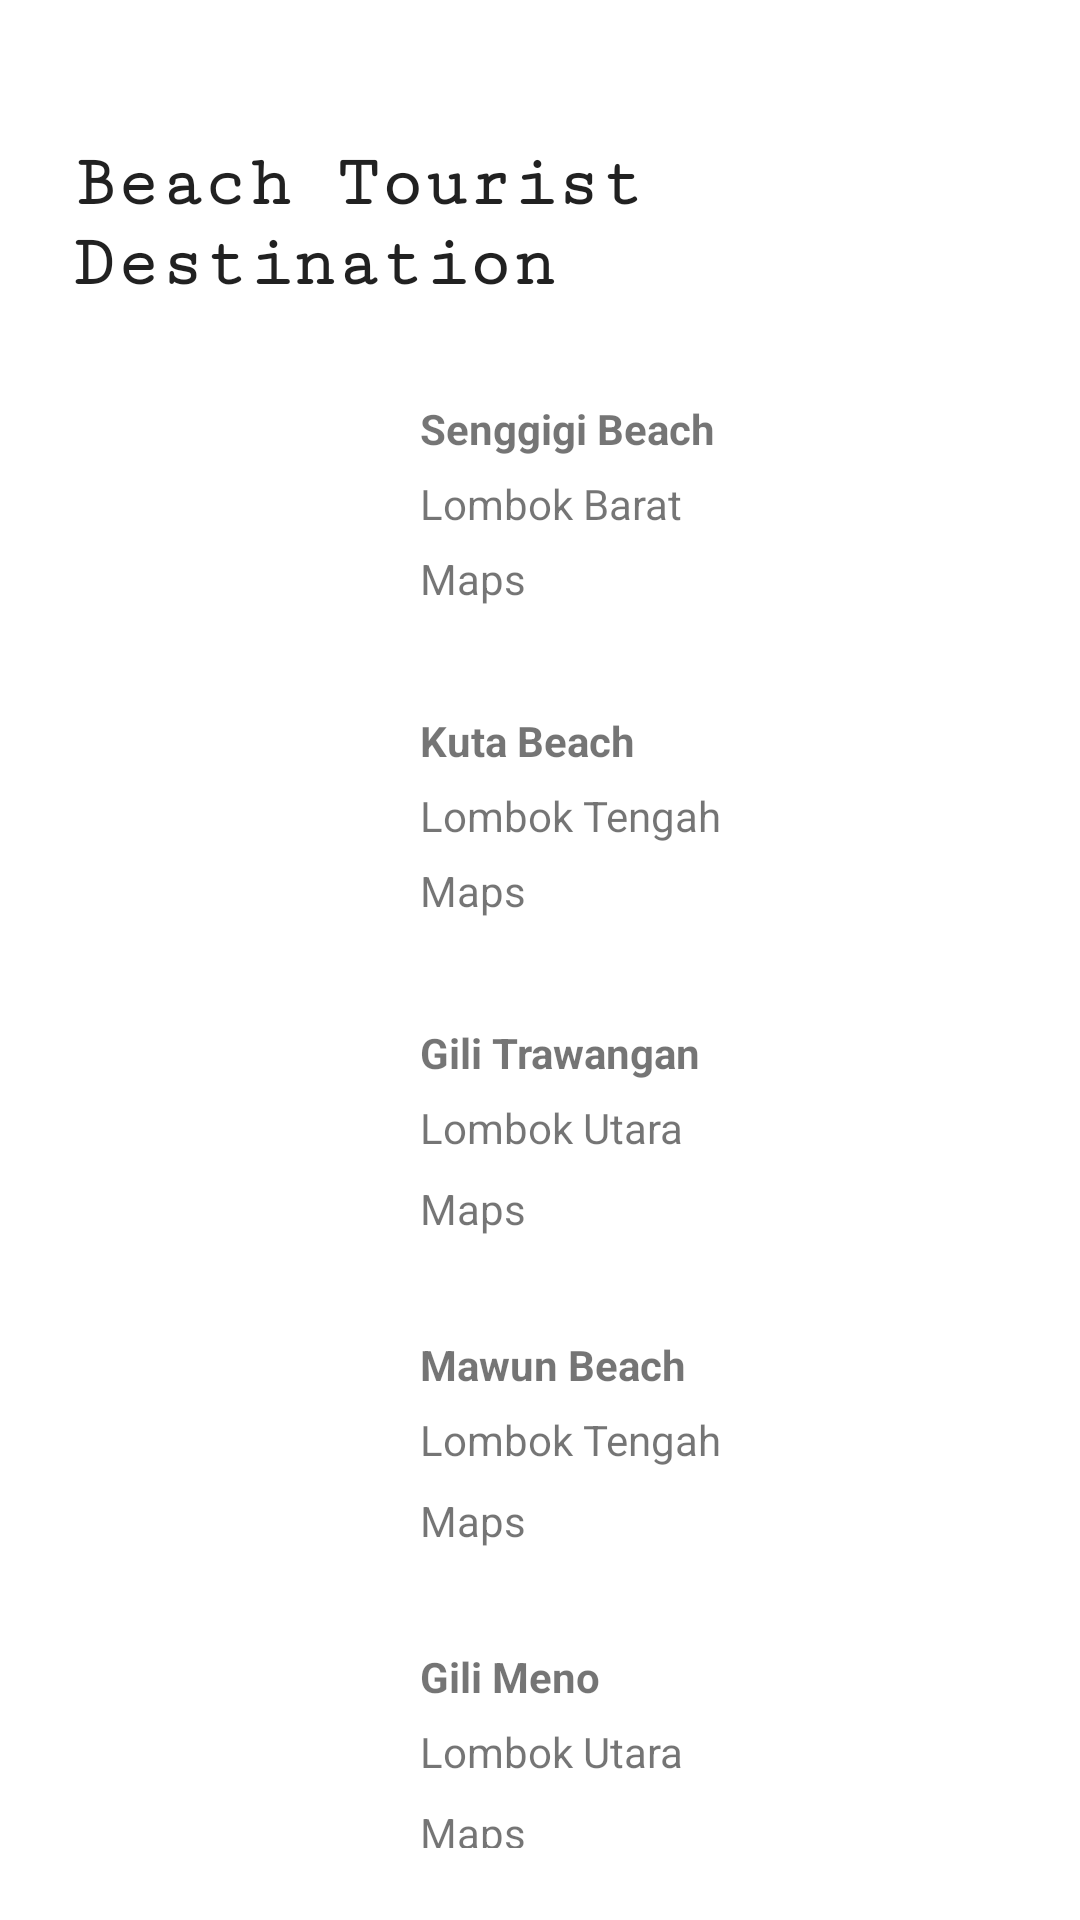

Android layout source for this screen:
<!-- AndroidManifest.xml: application theme Theme.LombokTravelling -->
<!-- res/layout/activity_beach.xml -->
<?xml version="1.0" encoding="utf-8"?>
<androidx.constraintlayout.widget.ConstraintLayout xmlns:android="http://schemas.android.com/apk/res/android"
    xmlns:app="http://schemas.android.com/apk/res-auto"
    xmlns:tools="http://schemas.android.com/tools"
    android:layout_width="match_parent"
    android:layout_height="match_parent"
    android:padding="24dp"
    tools:context=".BeachActivity">


    <ImageView
        android:id="@+id/iv_senggigi"
        android:layout_width="80dp"
        android:layout_height="80dp"
        android:layout_marginStart="24dp"
        android:layout_marginTop="32dp"
        android:scaleType="centerCrop"
        app:layout_constraintStart_toStartOf="parent"
        app:layout_constraintTop_toBottomOf="@+id/textView2"
        tools:ignore="MissingConstraints"
        tools:srcCompat="@drawable/senggigi" />

    <TextView
        android:id="@+id/textView6"
        android:layout_width="0dp"
        android:layout_height="wrap_content"
        android:layout_marginStart="12dp"
        android:layout_marginTop="32dp"
        android:layout_toEndOf="@+id/iv_senggigi"
        android:text="Senggigi Beach"
        android:textStyle="bold"
        app:layout_constraintStart_toEndOf="@+id/iv_senggigi"
        app:layout_constraintTop_toBottomOf="@+id/textView2" />


    <TextView
        android:id="@+id/tv_jrksenggigi"
        android:layout_width="wrap_content"
        android:layout_height="wrap_content"
        android:layout_marginStart="12dp"
        android:layout_marginTop="6dp"
        android:text="Maps"
        app:layout_constraintStart_toEndOf="@+id/iv_senggigi"
        app:layout_constraintTop_toBottomOf="@+id/textView7" />

    <ImageView
        android:id="@+id/iv_kuta"
        android:layout_width="80dp"
        android:layout_height="80dp"
        android:layout_marginStart="24dp"
        android:layout_marginTop="24dp"
        android:scaleType="centerCrop"
        app:layout_constraintStart_toStartOf="parent"
        app:layout_constraintTop_toBottomOf="@+id/iv_senggigi"
        tools:ignore="MissingConstraints"
        tools:srcCompat="@drawable/kuta" />

    <TextView
        android:id="@+id/tv_kuta"
        android:layout_width="0dp"
        android:layout_height="wrap_content"
        android:layout_marginStart="12dp"
        android:layout_marginTop="24dp"
        android:layout_toEndOf="@+id/iv_senggigi"
        android:text="Kuta Beach"
        android:textStyle="bold"
        app:layout_constraintStart_toEndOf="@+id/iv_kuta"
        app:layout_constraintTop_toBottomOf="@+id/iv_senggigi" />


    <TextView
        android:id="@+id/tv_jarakkuta"
        android:layout_width="wrap_content"
        android:layout_height="wrap_content"
        android:layout_marginStart="12dp"
        android:layout_marginTop="6dp"
        android:text="Maps"
        app:layout_constraintStart_toEndOf="@+id/iv_kuta"
        app:layout_constraintTop_toBottomOf="@+id/textView4" />

    <ImageView
        android:id="@+id/iv_sempana"
        android:layout_width="80dp"
        android:layout_height="80dp"
        android:layout_marginStart="24dp"
        android:layout_marginTop="24dp"
        android:scaleType="centerCrop"
        app:layout_constraintStart_toStartOf="parent"
        app:layout_constraintTop_toBottomOf="@+id/iv_kuta"
        tools:ignore="MissingConstraints"
        tools:srcCompat="@drawable/trawangan" />

    <TextView
        android:id="@+id/tv_tunak"
        android:layout_width="0dp"
        android:layout_height="wrap_content"
        android:layout_marginStart="12dp"
        android:layout_marginTop="24dp"
        android:layout_toEndOf="@+id/iv_senggigi"
        android:text="Gili Meno"
        android:textStyle="bold"
        app:layout_constraintStart_toEndOf="@+id/iv_nanggi"
        app:layout_constraintTop_toBottomOf="@+id/iv_mawun"
        tools:ignore="MissingConstraints" />


    <TextView
        android:id="@+id/tv_jrkmeno"
        android:layout_width="wrap_content"
        android:layout_height="wrap_content"
        android:layout_marginStart="12dp"
        android:layout_marginTop="8dp"
        android:text="Maps"
        app:layout_constraintStart_toEndOf="@+id/iv_nanggi"
        app:layout_constraintTop_toBottomOf="@+id/textView9"
        tools:ignore="MissingConstraints" />

    <ImageView
        android:id="@+id/iv_nanggi"
        android:layout_width="80dp"
        android:layout_height="80dp"
        android:layout_marginStart="24dp"
        android:layout_marginTop="24dp"
        android:scaleType="centerCrop"
        app:layout_constraintStart_toStartOf="parent"
        app:layout_constraintTop_toBottomOf="@+id/iv_mawun"
        tools:ignore="MissingConstraints"
        tools:srcCompat="@drawable/meno" />

    <TextView
        android:id="@+id/tv_sempana"
        android:layout_width="0dp"
        android:layout_height="wrap_content"
        android:layout_marginStart="12dp"
        android:layout_marginTop="24dp"
        android:layout_toEndOf="@+id/iv_senggigi"
        android:text="Mawun Beach"
        android:textStyle="bold"
        app:layout_constraintStart_toEndOf="@+id/iv_mawun"
        app:layout_constraintTop_toBottomOf="@+id/iv_sempana" />


    <TextView
        android:id="@+id/tv_jrkmawun"
        android:layout_width="wrap_content"
        android:layout_height="wrap_content"
        android:layout_marginStart="12dp"
        android:layout_marginTop="8dp"
        android:text="Maps"
        app:layout_constraintStart_toEndOf="@+id/iv_mawun"
        app:layout_constraintTop_toBottomOf="@+id/textView8"
        tools:ignore="MissingConstraints" />

    <ImageView
        android:id="@+id/iv_mawun"
        android:layout_width="80dp"
        android:layout_height="80dp"
        android:layout_marginStart="24dp"
        android:layout_marginTop="24dp"
        android:scaleType="centerCrop"
        app:layout_constraintStart_toStartOf="parent"
        app:layout_constraintTop_toBottomOf="@+id/iv_sempana"
        tools:ignore="MissingConstraints"
        tools:srcCompat="@drawable/mawun" />

    <TextView
        android:id="@+id/tv_nanggi"
        android:layout_width="0dp"
        android:layout_height="wrap_content"
        android:layout_marginStart="12dp"
        android:layout_marginTop="24dp"
        android:layout_toEndOf="@+id/iv_sempana"
        android:text="Gili Trawangan"
        android:textStyle="bold"
        app:layout_constraintStart_toEndOf="@+id/iv_sempana"
        app:layout_constraintTop_toBottomOf="@+id/iv_kuta" />

    <TextView
        android:id="@+id/tv_jrktrawangan"
        android:layout_width="wrap_content"
        android:layout_height="wrap_content"
        android:layout_marginStart="12dp"
        android:layout_marginTop="8dp"
        android:text="Maps"
        app:layout_constraintStart_toEndOf="@+id/iv_sempana"
        app:layout_constraintTop_toBottomOf="@+id/textView5"
        tools:ignore="MissingConstraints" />

    <TextView
        android:id="@+id/textView2"
        android:layout_width="wrap_content"
        android:layout_height="wrap_content"
        android:layout_marginTop="24dp"
        android:fontFamily="serif-monospace"
        android:text="Beach Tourist Destination"
        android:textAlignment="center"
        android:textAppearance="@style/TextAppearance.AppCompat.Body1"
        android:textSize="24dp"
        android:textStyle="bold"
        app:layout_constraintEnd_toEndOf="parent"
        app:layout_constraintHorizontal_bias="0.5"
        app:layout_constraintStart_toStartOf="parent"
        app:layout_constraintTop_toTopOf="parent" />

    <TextView
        android:id="@+id/textView4"
        android:layout_width="wrap_content"
        android:layout_height="wrap_content"
        android:layout_marginStart="12dp"
        android:layout_marginTop="6dp"
        android:text="Lombok Tengah"
        app:layout_constraintStart_toEndOf="@+id/iv_kuta"
        app:layout_constraintTop_toBottomOf="@+id/tv_kuta" />

    <TextView
        android:id="@+id/textView8"
        android:layout_width="wrap_content"
        android:layout_height="wrap_content"
        android:layout_marginStart="12dp"
        android:layout_marginTop="6dp"
        android:text="Lombok Tengah"
        app:layout_constraintStart_toEndOf="@+id/iv_mawun"
        app:layout_constraintTop_toBottomOf="@+id/tv_sempana" />

    <TextView
        android:id="@+id/textView9"
        android:layout_width="wrap_content"
        android:layout_height="wrap_content"
        android:layout_marginStart="12dp"
        android:layout_marginTop="6dp"
        android:text="Lombok Utara"
        app:layout_constraintStart_toEndOf="@+id/iv_nanggi"
        app:layout_constraintTop_toBottomOf="@+id/tv_tunak" />

    <TextView
        android:id="@+id/textView5"
        android:layout_width="wrap_content"
        android:layout_height="wrap_content"
        android:layout_marginStart="12dp"
        android:layout_marginTop="6dp"
        android:text="Lombok Utara"
        app:layout_constraintStart_toEndOf="@+id/iv_sempana"
        app:layout_constraintTop_toBottomOf="@+id/tv_nanggi" />

    <TextView
        android:id="@+id/textView7"
        android:layout_width="wrap_content"
        android:layout_height="wrap_content"
        android:layout_marginStart="12dp"
        android:layout_marginTop="6dp"
        android:text="Lombok Barat"
        app:layout_constraintStart_toEndOf="@+id/iv_senggigi"
        app:layout_constraintTop_toBottomOf="@+id/textView6" />

</androidx.constraintlayout.widget.ConstraintLayout>
<!-- resources referenced by this layout -->
<resources>
  <!-- drawable kuta: jpg bitmap (drawable, 118778 bytes) -->
  <!-- drawable mawun: jpg bitmap (drawable, 110507 bytes) -->
  <!-- drawable meno: jpg bitmap (drawable, 11858 bytes) -->
  <!-- drawable senggigi: jpg bitmap (drawable, 65520 bytes) -->
  <!-- drawable trawangan: jpg bitmap (drawable, 156189 bytes) -->
  <style name="Theme.LombokTravelling" parent="Theme.MaterialComponents.DayNight.DarkActionBar">
          
          <item name="colorPrimary">@color/purple_500</item>
          <item name="colorPrimaryVariant">@color/purple_700</item>
          <item name="colorOnPrimary">@color/white</item>
          
          <item name="colorSecondary">@color/teal_200</item>
          <item name="colorSecondaryVariant">@color/teal_700</item>
          <item name="colorOnSecondary">@color/black</item>
          
          <item name="android:statusBarColor" tools:targetApi="l">?attr/colorPrimaryVariant</item>
          
      </style>
  <!-- not gathered from this repository: default colours our renderer supplied (Android Studio template values) -->
  <color name="purple_500">#FF6200EE</color>
  <color name="purple_700">#FF3700B3</color>
  <color name="teal_200">#FF03DAC5</color>
  <color name="teal_700">#FF018786</color>
  <color name="black">#FF000000</color>
  <color name="white">#FFFFFFFF</color>
</resources>
